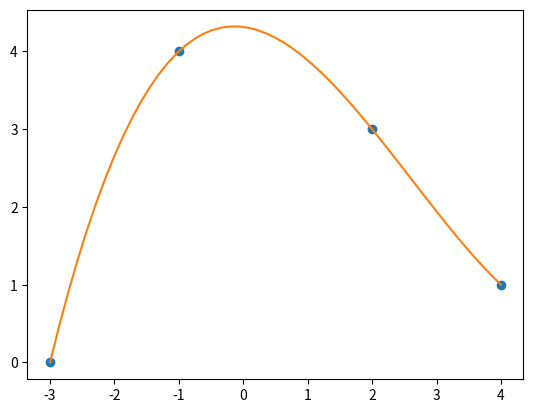

The matplotlib source for this figure:
#INTERPOLACION DE LAGRANGE

import numpy as np
import sympy as sym
import matplotlib.pyplot as plt

#INGRESO DE DATOS

xi = np.array([-3, -1, 2, 4])
fi = np.array([0, 4, 3, 1])

#PROCEDIMIENTO

n = len(xi)
x = sym.Symbol('x')
polinomio = 0
for i in range(0,n,1):
	numerador = 1 
	denominador = 1
	for j in range(0,n,1):
		if (i!=j):
			numerador = numerador*(x-xi[j])
			denominador = denominador*(xi[i]-xi[j])
		termino = (numerador/denominador)*fi[i]
	polinomio = polinomio + termino
polisimple = sym.expand(polinomio)

px = sym.lambdify(x,polinomio)

#VECTORES PARA GRAFICAS

muestras = 51
a = np.min(xi)
b = np.max(xi)
p_xi = np.linspace(a,b,muestras)
pfi = px(p_xi)

#SALIDA

print('polinomio: ')
print(polinomio)
print('polisimple: ')
print(polisimple)

#GRAFICA

plt.plot(xi,fi,'o')
plt.plot(p_xi,pfi)
plt.show()
